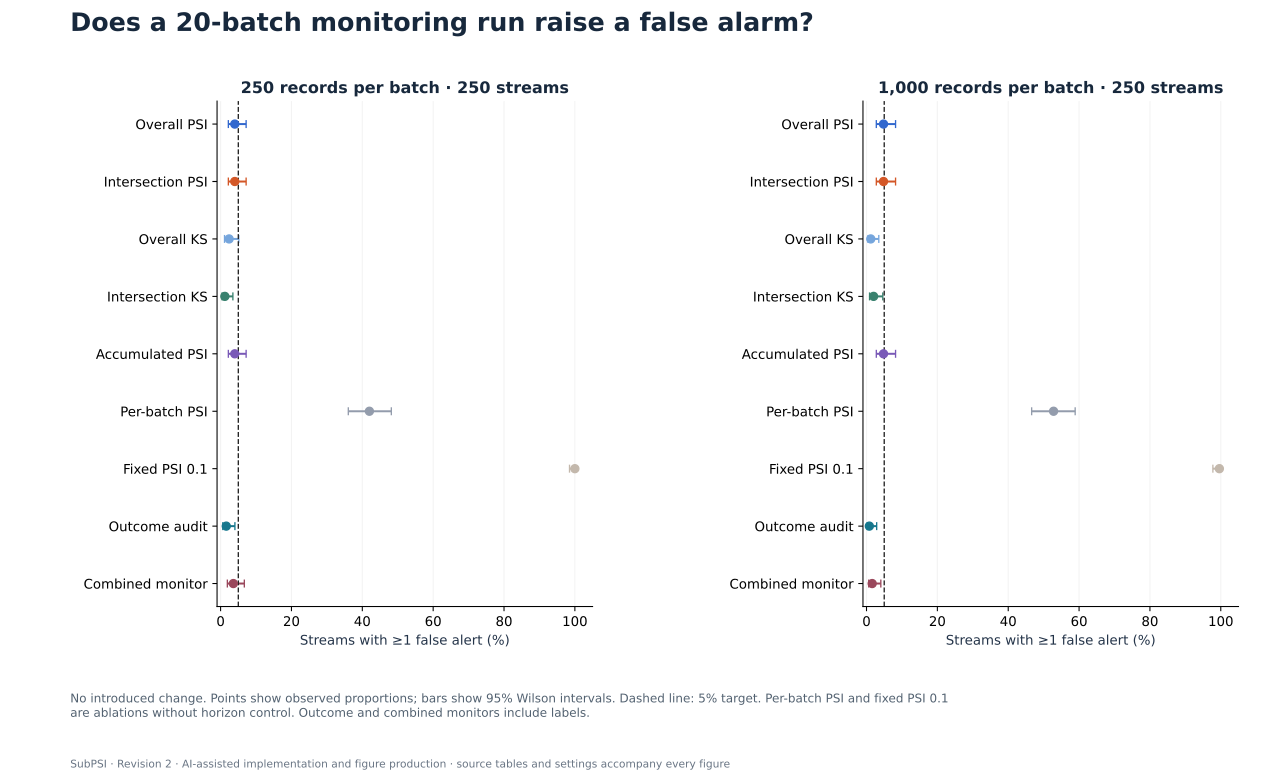

The table this chart was drawn from, first rows:
batch_size, method, rate, low, high, events, runs
250, Overall PSI, 0.04, 0.02187, 0.07205, 10, 250
250, Intersection PSI, 0.04, 0.02187, 0.07205, 10, 250
250, Overall KS, 0.024, 0.01104, 0.05136, 6, 250
250, Intersection KS, 0.012, 0.004089, 0.03468, 3, 250
250, Accumulated PSI, 0.04, 0.02187, 0.07205, 10, 250
250, Per-batch PSI, 0.42, 0.3605, 0.4819, 105, 250
250, Fixed PSI 0.1, 1.0, 0.9849, 1.0, 250, 250
250, Outcome audit, 0.016, 0.006239, 0.04041, 4, 250
250, Combined monitor, 0.036, 0.01905, 0.06699, 9, 250
1000, Overall PSI, 0.048, 0.02767, 0.08201, 12, 250
1000, Intersection PSI, 0.048, 0.02767, 0.08201, 12, 250
1000, Overall KS, 0.012, 0.004089, 0.03468, 3, 250
1000, Intersection KS, 0.02, 0.008572, 0.04596, 5, 250
1000, Accumulated PSI, 0.048, 0.02767, 0.08201, 12, 250
1000, Per-batch PSI, 0.528, 0.4662, 0.589, 132, 250
1000, Fixed PSI 0.1, 0.996, 0.9777, 0.9993, 249, 250
1000, Outcome audit, 0.008, 0.002197, 0.02869, 2, 250
1000, Combined monitor, 0.016, 0.006239, 0.04041, 4, 250
